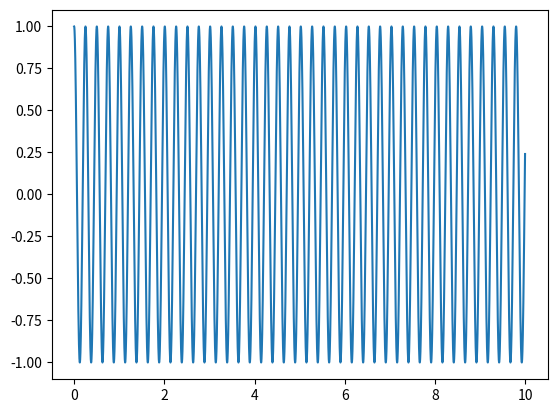

Source code (Python): (Note: this script raises an exception after producing the figure.)
import numpy as np
import matplotlib.pyplot as plt

t = np.linspace(0,10,100000)
sig = np.cos(25*t)
plt.figure()
plt.plot(t,sig)


'''
Attention: might be broken, check the sympy code below
'''

sig = np.cos(25*t)
all_noise = np.zeros_like(sig)
sig_orig = np.copy(sig)

snr_db=-10
snr=10**(snr_db/10)
snr=0.1

p_sig_orig = np.mean(sig**2)
p_sig = np.mean(sig**2)
p_noise = 0
all_p_noise = 0
theor_noise = 1/(1+1/snr)/snr

for i in range(10):
    #p_sig_no_fact = np.mean(sig**2)
    sig_factor_in = np.random.rand()
    sig *= sig_factor_in
    sig_orig *= sig_factor_in
    sig_factor = (np.mean(sig**2))/(p_sig+p_noise)
    print(sig_factor_in, sig_factor)
    
    all_noise *= sig_factor
    all_p_noise *= sig_factor**2
    p_sig_orig *= sig_factor**2
    
    p_sig = np.mean(sig**2)
    p_noise = p_sig/snr
    noise = np.random.normal(0, np.sqrt(p_noise), (sig.shape))
    
    sig += noise
    all_noise += noise
    
    p_noise = np.mean(noise**2)
    all_p_noise += p_noise
    p_all_noise = np.mean(all_noise**2)
    p_all_sig = np.mean(sig_orig**2)
    theor_noise *= (1+1/snr)
    
    print('current snr', 10*np.log10(p_sig/p_noise))
    print('theoretic snr', 10*np.log10(1/theor_noise))
    print('cumulat snr', 10*np.log10((p_sig_orig)/all_p_noise))   
    print('total   snr',10*np.log10(p_all_sig/p_all_noise))
    print(np.mean((sig_orig+all_noise)**2), np.mean(sig**2))
    print('\n')
    
    snr=np.random.rand()

from sympy import *
ps1, s1, s2, s3, s4, s5, f1, f2, f3, f4, f5 = symbols('p_{s1} snr_1 snr_2 snr_3 snr_4 snr_5 f_1 f_2 f_3 f_4 f_5')
p_sig = ps1
all_noise=0

ps1 = ps1*f1
p_sig*=f1

pn1 = ps1/s1
all_noise += pn1
tot_snr = simplify(ps1/(pn1))
display(simplify(ps1/pn1))
display(tot_snr)
display(simplify(tot_snr - p_sig/all_noise))

ps2 = (pn1+ps1)*f2
pn2 = ps2/s2

p_sig*=f2
all_noise*=f2
all_noise+=pn2
tot_snr = simplify(ps1*f2/(pn1*f2+pn2))

display(simplify(ps2/pn2))
display(tot_snr)
display(simplify(tot_snr - p_sig/all_noise))

ps3 = (pn2+ps2)*f3
pn3 = ps3/s3

p_sig*=f3
all_noise*=f3
all_noise+=pn3

display(simplify(ps3/pn3))
tot_snr = simplify(ps1*f2*f3/(pn1*f2*f3+pn2*f3+pn3))
display(tot_snr)
display(simplify(tot_snr - p_sig/all_noise))

ps4 = (pn3+ps3)*f4
pn4 = ps4/s4

p_sig*=f4
all_noise*=f4
all_noise+=pn4
tot_snr = simplify(ps1*f2*f3*f4/(pn1*f2*f3*f4+pn2*f3*f4+pn3*f4+pn4))
display(simplify(ps4/pn4))
display(tot_snr)
display(simplify(tot_snr - p_sig/all_noise))

ps5 = (pn4+ps4)*f5
pn5 = ps5/s5

p_sig*=f5
all_noise*=f5
all_noise+=pn5
tot_snr = simplify(ps1*f2*f3*f4*f5/(pn1*f2*f3*f4*f5+pn2*f3*f4*f5+pn3*f4*f5+pn4*f5+pn5))

display(simplify(ps5/pn5))
display(tot_snr)
display(simplify(tot_snr - p_sig/all_noise))



isinstance(1,(float,int))
